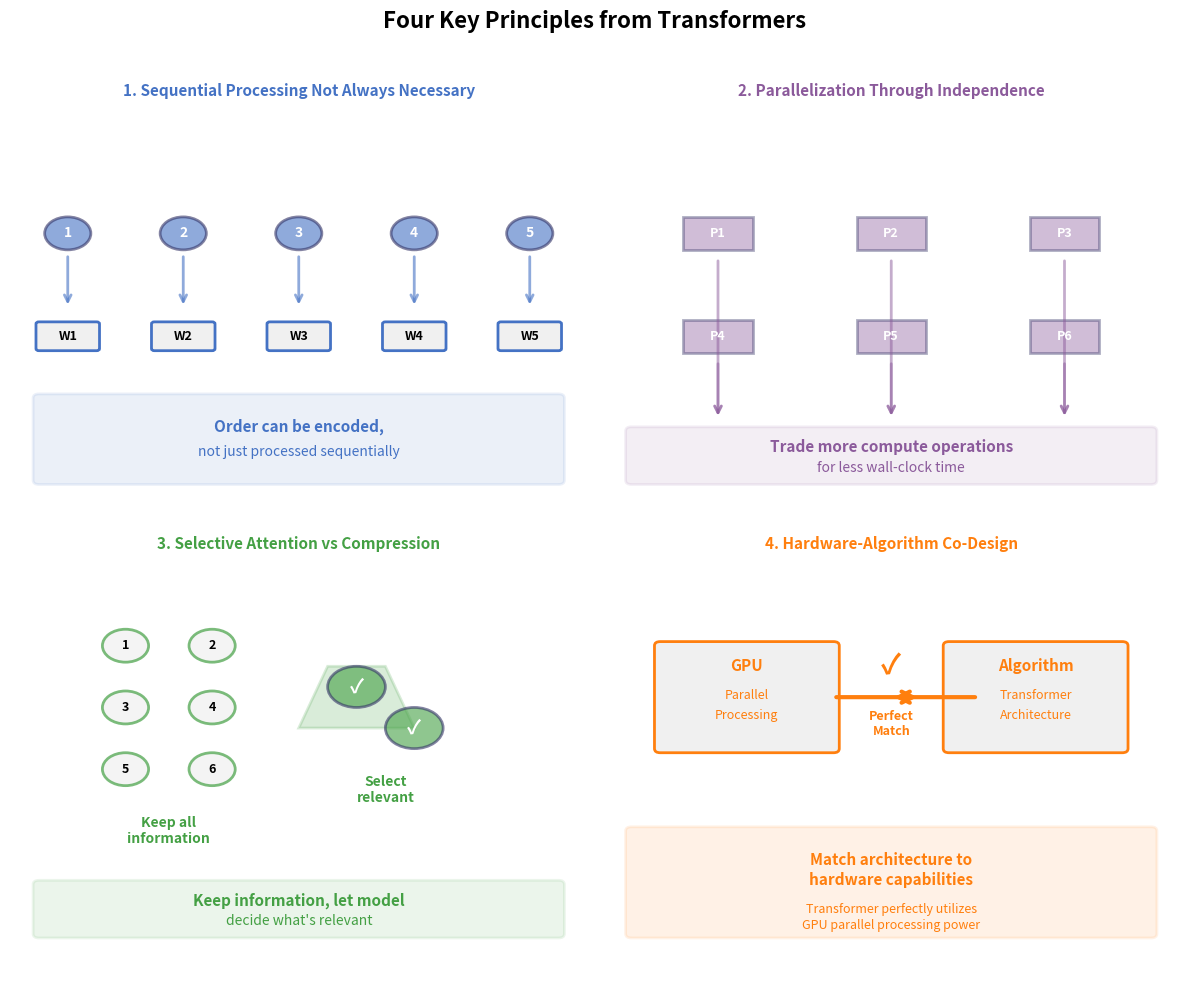

Source code (Python): (Note: this script raises an exception after producing the figure.)
"""
Generate Four Principles Visual Quadrants
Week 5 Transformers - Replaces text-heavy "What We Learned" slide
Shows 4 key principles as visual quadrants
"""

import matplotlib.pyplot as plt
import matplotlib.patches as mpatches
from matplotlib.patches import FancyBboxPatch, Rectangle, Circle, FancyArrowPatch, Polygon
import numpy as np

# Template colors
COLOR_MAIN = '#333366'
COLOR_BLUE = '#4472C4'
COLOR_PURPLE = '#8B5A9B'
COLOR_GREEN = '#44A044'
COLOR_ORANGE = '#FF7F0E'
COLOR_LIGHT_BG = '#F0F0F0'

# Create figure
fig, ((ax1, ax2), (ax3, ax4)) = plt.subplots(2, 2, figsize=(12, 10))
fig.patch.set_facecolor('white')
fig.suptitle('Four Key Principles from Transformers', fontsize=16, fontweight='bold', y=0.98)

# Common settings for all axes
for ax in [ax1, ax2, ax3, ax4]:
    ax.set_xlim(0, 10)
    ax.set_ylim(0, 10)
    ax.axis('off')

# QUADRANT 1: Sequential → Explicit Encoding
ax1.set_title('1. Sequential Processing Not Always Necessary', fontsize=11, fontweight='bold',
              color=COLOR_BLUE, pad=10)

# Timeline showing position encoding
positions = [1, 3, 5, 7, 9]
for i, x in enumerate(positions):
    # Position marker
    circle = Circle((x, 7), 0.4, facecolor=COLOR_BLUE, edgecolor=COLOR_MAIN, linewidth=2, alpha=0.6)
    ax1.add_patch(circle)
    ax1.text(x, 7, str(i+1), ha='center', va='center',
             fontsize=10, fontweight='bold', color='white')

    # Word box
    word_box = FancyBboxPatch((x-0.5, 4.5-0.3), 1.0, 0.6,
                              boxstyle="round,pad=0.05",
                              facecolor=COLOR_LIGHT_BG, edgecolor=COLOR_BLUE, linewidth=2)
    ax1.add_patch(word_box)
    ax1.text(x, 4.5, f'W{i+1}', ha='center', va='center',
             fontsize=9, fontweight='bold')

    # Arrow connecting position to word
    arrow = FancyArrowPatch((x, 6.5), (x, 5.2),
                           arrowstyle='->', mutation_scale=12,
                           linewidth=2, color=COLOR_BLUE, alpha=0.6)
    ax1.add_patch(arrow)

# Key message box
key_box1 = FancyBboxPatch((0.5, 1), 9, 2,
                          boxstyle="round,pad=0.1",
                          facecolor=COLOR_BLUE, edgecolor=COLOR_BLUE, linewidth=2, alpha=0.1)
ax1.add_patch(key_box1)
ax1.text(5, 2.3, 'Order can be encoded,', ha='center', va='center',
         fontsize=11, fontweight='bold', color=COLOR_BLUE)
ax1.text(5, 1.7, 'not just processed sequentially', ha='center', va='center',
         fontsize=10, color=COLOR_BLUE)

# QUADRANT 2: Parallelization Through Independence
ax2.set_title('2. Parallelization Through Independence', fontsize=11, fontweight='bold',
              color=COLOR_PURPLE, pad=10)

# Multiple processors working simultaneously
processor_positions = [(2, 7), (5, 7), (8, 7),
                       (2, 4.5), (5, 4.5), (8, 4.5)]

for i, (x, y) in enumerate(processor_positions):
    # Processor
    proc_box = Rectangle((x-0.6, y-0.4), 1.2, 0.8,
                         facecolor=COLOR_PURPLE, edgecolor=COLOR_MAIN, linewidth=2, alpha=0.4)
    ax2.add_patch(proc_box)
    ax2.text(x, y, f'P{i+1}', ha='center', va='center',
             fontsize=9, fontweight='bold', color='white')

# Simultaneous arrows
for x, y in processor_positions:
    arrow = FancyArrowPatch((x, y-0.6), (x, 2.5),
                           arrowstyle='->', mutation_scale=12,
                           linewidth=2, color=COLOR_PURPLE, alpha=0.5)
    ax2.add_patch(arrow)

# Key message box
key_box2 = FancyBboxPatch((0.5, 1), 9, 1.2,
                          boxstyle="round,pad=0.1",
                          facecolor=COLOR_PURPLE, edgecolor=COLOR_PURPLE, linewidth=2, alpha=0.1)
ax2.add_patch(key_box2)
ax2.text(5, 1.8, 'Trade more compute operations', ha='center', va='center',
         fontsize=11, fontweight='bold', color=COLOR_PURPLE)
ax2.text(5, 1.3, 'for less wall-clock time', ha='center', va='center',
         fontsize=10, color=COLOR_PURPLE)

# QUADRANT 3: Selection > Compression
ax3.set_title('3. Selective Attention vs Compression', fontsize=11, fontweight='bold',
              color=COLOR_GREEN, pad=10)

# Left side: Full information set
info_items = [(2, 8), (3.5, 8), (2, 6.5), (3.5, 6.5), (2, 5), (3.5, 5)]
for i, (x, y) in enumerate(info_items):
    item_circle = Circle((x, y), 0.4, facecolor=COLOR_LIGHT_BG,
                         edgecolor=COLOR_GREEN, linewidth=2, alpha=0.7)
    ax3.add_patch(item_circle)
    ax3.text(x, y, f'{i+1}', ha='center', va='center',
             fontsize=9, fontweight='bold')

# Spotlight selecting relevant items
spotlight = Polygon([(5.5, 7.5), (6.5, 7.5), (7, 6), (5, 6)],
                   facecolor=COLOR_GREEN, alpha=0.2, edgecolor=COLOR_GREEN, linewidth=2)
ax3.add_patch(spotlight)

# Selected items (highlighted)
selected_positions = [(6, 7), (7, 6)]
for x, y in selected_positions:
    sel_circle = Circle((x, y), 0.5, facecolor=COLOR_GREEN,
                        edgecolor=COLOR_MAIN, linewidth=2, alpha=0.6)
    ax3.add_patch(sel_circle)
    ax3.text(x, y, '✓', ha='center', va='center',
             fontsize=14, fontweight='bold', color='white')

ax3.text(2.75, 3.5, 'Keep all\ninformation', ha='center', va='center',
         fontsize=10, fontweight='bold', color=COLOR_GREEN)
ax3.text(6.5, 4.5, 'Select\nrelevant', ha='center', va='center',
         fontsize=10, fontweight='bold', color=COLOR_GREEN)

# Key message box
key_box3 = FancyBboxPatch((0.5, 1), 9, 1.2,
                          boxstyle="round,pad=0.1",
                          facecolor=COLOR_GREEN, edgecolor=COLOR_GREEN, linewidth=2, alpha=0.1)
ax3.add_patch(key_box3)
ax3.text(5, 1.8, 'Keep information, let model', ha='center', va='center',
         fontsize=11, fontweight='bold', color=COLOR_GREEN)
ax3.text(5, 1.3, 'decide what\'s relevant', ha='center', va='center',
         fontsize=10, color=COLOR_GREEN)

# QUADRANT 4: Hardware-Algorithm Co-Design
ax4.set_title('4. Hardware-Algorithm Co-Design', fontsize=11, fontweight='bold',
              color=COLOR_ORANGE, pad=10)

# GPU (hardware) - left side
gpu_box = FancyBboxPatch((1, 5.5), 3, 2.5,
                         boxstyle="round,pad=0.1",
                         facecolor=COLOR_LIGHT_BG, edgecolor=COLOR_ORANGE, linewidth=2)
ax4.add_patch(gpu_box)
ax4.text(2.5, 7.5, 'GPU', ha='center', va='center',
         fontsize=11, fontweight='bold', color=COLOR_ORANGE)
ax4.text(2.5, 6.8, 'Parallel', ha='center', va='center',
         fontsize=9, color=COLOR_ORANGE)
ax4.text(2.5, 6.3, 'Processing', ha='center', va='center',
         fontsize=9, color=COLOR_ORANGE)

# Algorithm - right side
algo_box = FancyBboxPatch((6, 5.5), 3, 2.5,
                          boxstyle="round,pad=0.1",
                          facecolor=COLOR_LIGHT_BG, edgecolor=COLOR_ORANGE, linewidth=2)
ax4.add_patch(algo_box)
ax4.text(7.5, 7.5, 'Algorithm', ha='center', va='center',
         fontsize=11, fontweight='bold', color=COLOR_ORANGE)
ax4.text(7.5, 6.8, 'Transformer', ha='center', va='center',
         fontsize=9, color=COLOR_ORANGE)
ax4.text(7.5, 6.3, 'Architecture', ha='center', va='center',
         fontsize=9, color=COLOR_ORANGE)

# Puzzle pieces fitting together
arrow_left = FancyArrowPatch((4, 6.75), (5.5, 6.75),
                            arrowstyle='->', mutation_scale=20,
                            linewidth=3, color=COLOR_ORANGE)
ax4.add_patch(arrow_left)
arrow_right = FancyArrowPatch((6.5, 6.75), (5, 6.75),
                             arrowstyle='->', mutation_scale=20,
                             linewidth=3, color=COLOR_ORANGE)
ax4.add_patch(arrow_right)

# Perfect fit indicator
ax4.text(5, 7.5, '✓', ha='center', va='center',
         fontsize=20, fontweight='bold', color=COLOR_ORANGE)
ax4.text(5, 6.1, 'Perfect\nMatch', ha='center', va='center',
         fontsize=9, fontweight='bold', color=COLOR_ORANGE)

# Key message box
key_box4 = FancyBboxPatch((0.5, 1), 9, 2.5,
                          boxstyle="round,pad=0.1",
                          facecolor=COLOR_ORANGE, edgecolor=COLOR_ORANGE, linewidth=2, alpha=0.1)
ax4.add_patch(key_box4)
ax4.text(5, 2.8, 'Match architecture to', ha='center', va='center',
         fontsize=11, fontweight='bold', color=COLOR_ORANGE)
ax4.text(5, 2.3, 'hardware capabilities', ha='center', va='center',
         fontsize=11, fontweight='bold', color=COLOR_ORANGE)
ax4.text(5, 1.6, 'Transformer perfectly utilizes', ha='center', va='center',
         fontsize=9, color=COLOR_ORANGE)
ax4.text(5, 1.2, 'GPU parallel processing power', ha='center', va='center',
         fontsize=9, color=COLOR_ORANGE)

plt.tight_layout(rect=[0, 0, 1, 0.96])

# Save figure
output_path = '../figures/sr_17_four_principles_visual.pdf'
plt.savefig(output_path, dpi=300, bbox_inches='tight', facecolor='white')
print(f'Saved: {output_path}')

plt.close()
